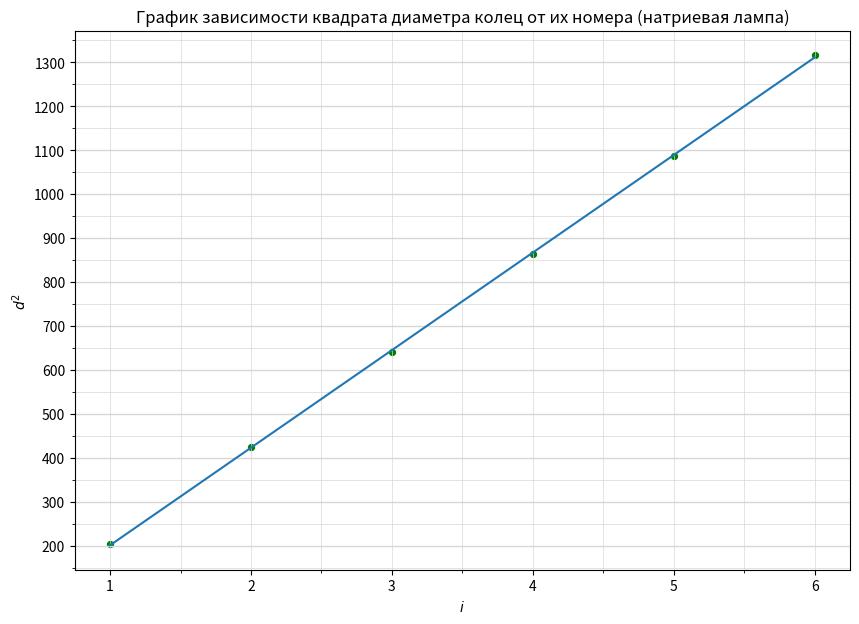

Reproduce this figure in Python.
import numpy as np
import matplotlib.pyplot as plt
from matplotlib.ticker import MultipleLocator

plt.figure(figsize=(10,7))  #Размер изображения
plt.title('График зависимости квадрата диаметра колец от их номера (натриевая лампа)') # Заголовок

x = [1, 2, 3, 4, 5, 6] # Координата x
y = [204.1184, 423.9481, 641.8622, 863.4782, 1086.691, 1316.166] # Координата y


plt.scatter(x, y, s=18, c='green')  # Экспериментальные точки на графике

plt.xlabel('$i$') # Подпись абсцисс
plt.ylabel('$d^2$') # Подпись ординат

'''
yerr = [0.018*_y for _y in y]  # Погрешность по y
xerr = [0.05 for _x in x] # Погрешность по x
plt.errorbar(x, y, xerr=xerr, yerr=yerr, fmt=" ", color='k')
'''

p = np.polyfit(x, y, deg=1) # Построение кривой по мнк
p_f = np.poly1d(p)
plt.plot(x, p_f(x))
print(p_f)


DP = 2
ax = plt.gca()

## Характеристики сетки

ax.yaxis.set_minor_locator(MultipleLocator(50))
ax.yaxis.set_major_locator(MultipleLocator(100))
ax.xaxis.set_minor_locator(MultipleLocator(0.5))
ax.xaxis.set_major_locator(MultipleLocator(1))
ax.yaxis.grid(True,'major',linewidth=2/DP,linestyle='-',color='#d7d7d7')
ax.xaxis.grid(True,'minor',linewidth=1/DP,linestyle='-',color='#d7d7d7')
ax.yaxis.grid(True,'minor',linewidth=1/DP,linestyle='-',color='#d7d7d7')
ax.xaxis.grid(True,'major',linewidth=1/DP,linestyle='-',color='#d7d7d7',zorder=0)

plt.savefig('natr')